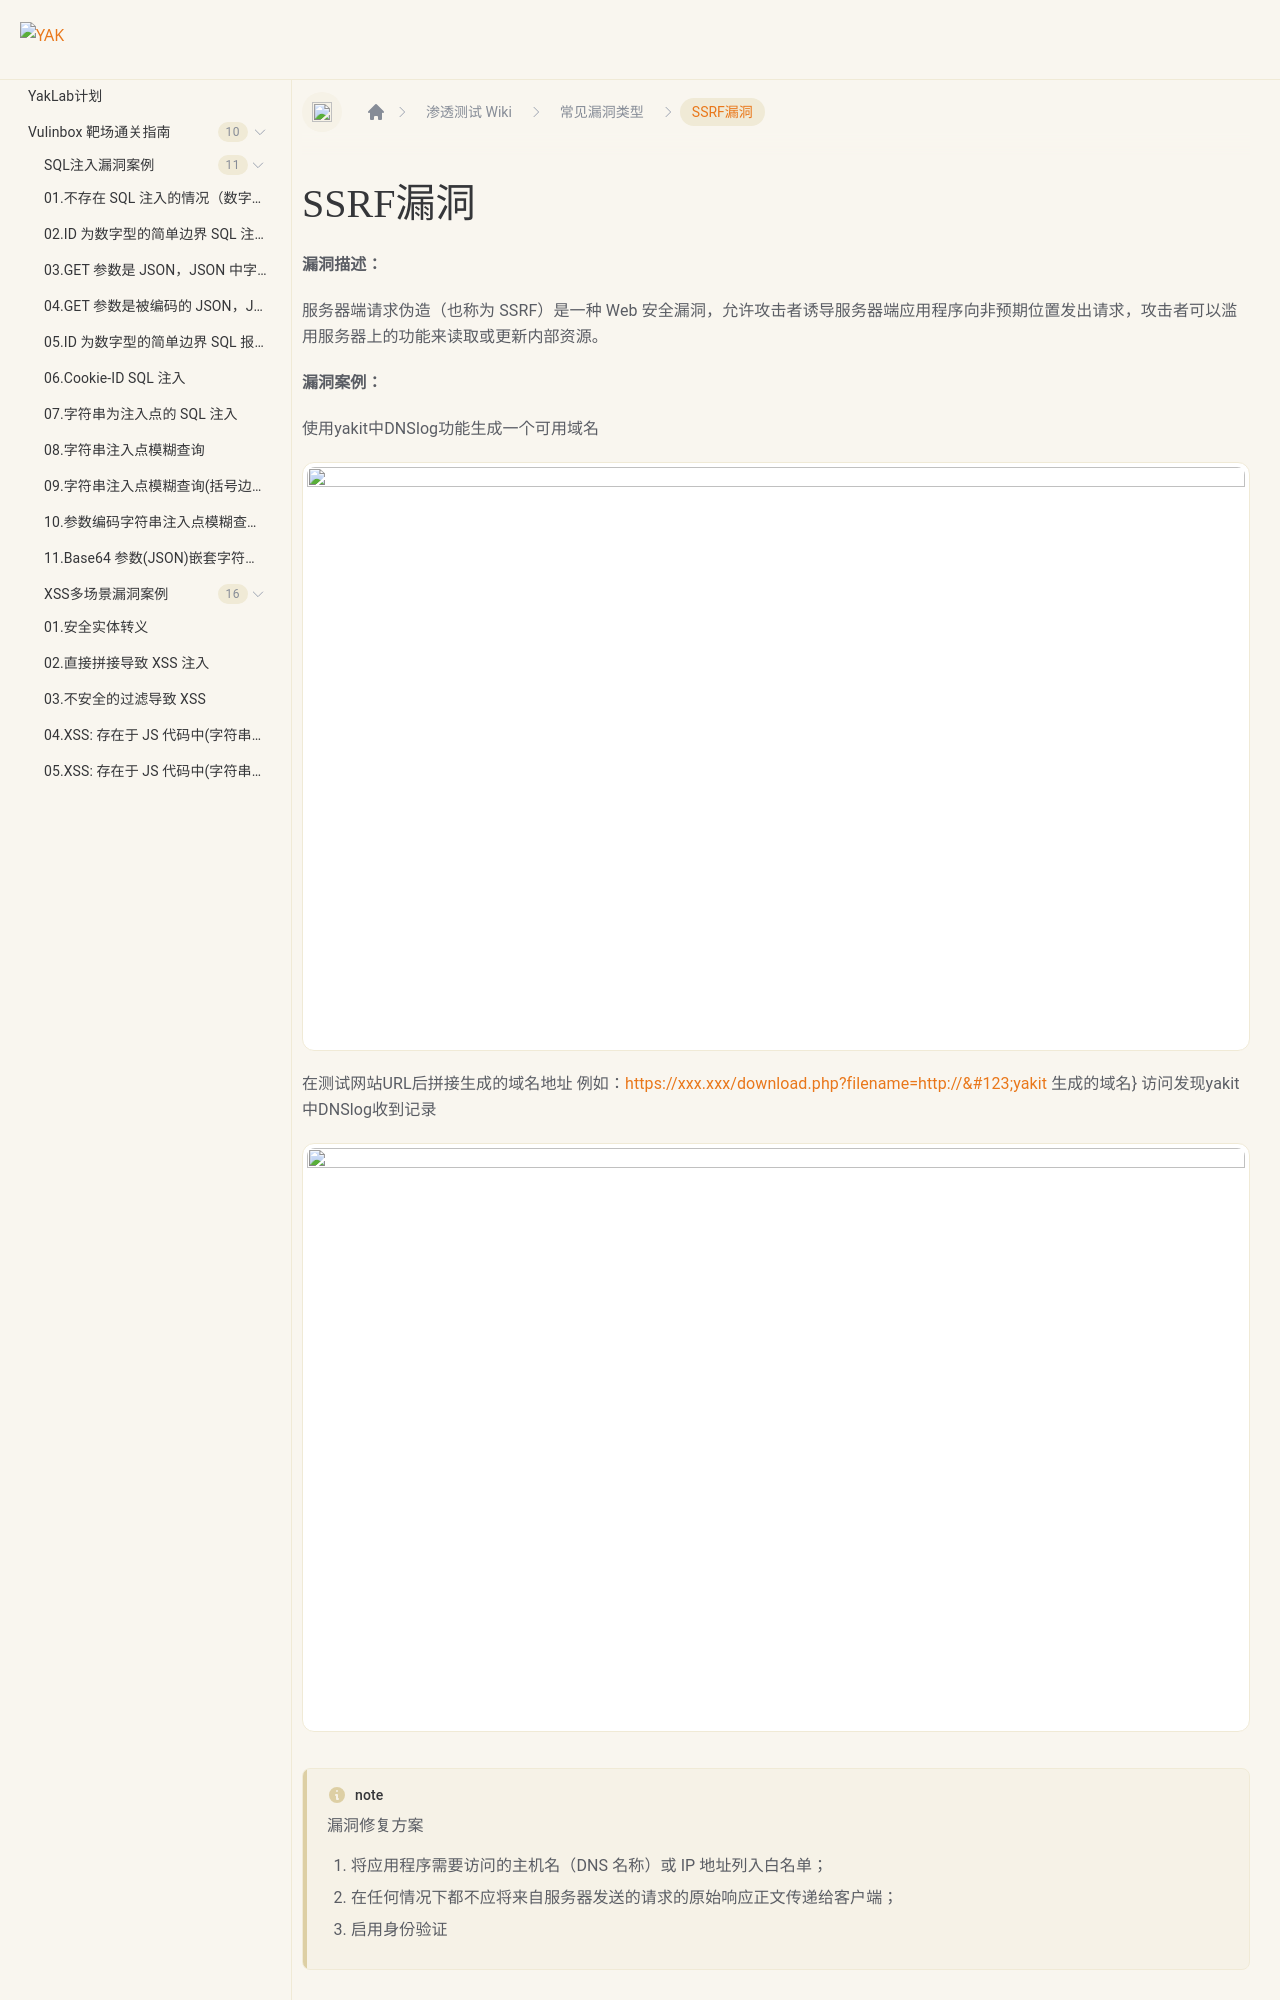

repository: yaklang/yaklang.github.io · page: en/Yaklab/wiki/CommonVulnerabilities/SSRF/index.html · generator: docusaurus

---
sidebar_position: 12
---
# SSRF漏洞

**漏洞描述：**

服务器端请求伪造（也称为 SSRF）是一种 Web 安全漏洞，允许攻击者诱导服务器端应用程序向非预期位置发出请求，攻击者可以滥用服务器上的功能来读取或更新内部资源。

**漏洞案例：**

使用yakit中DNSlog功能生成一个可用域名

![](/img/products/yakit/ssrf-1.png)

在测试网站URL后拼接生成的域名地址
例如：https://xxx.xxx/download.php?filename=http://{yakit 生成的域名}
访问发现yakit中DNSlog收到记录
